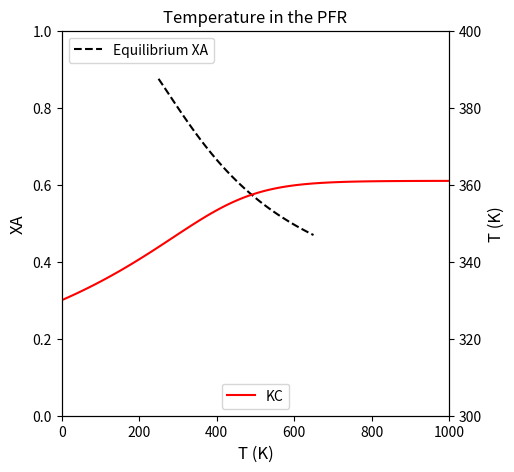
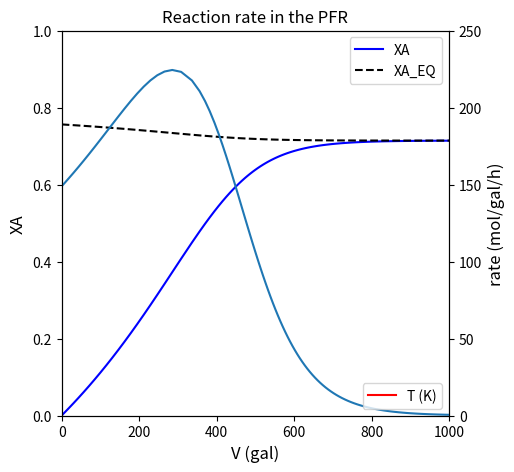
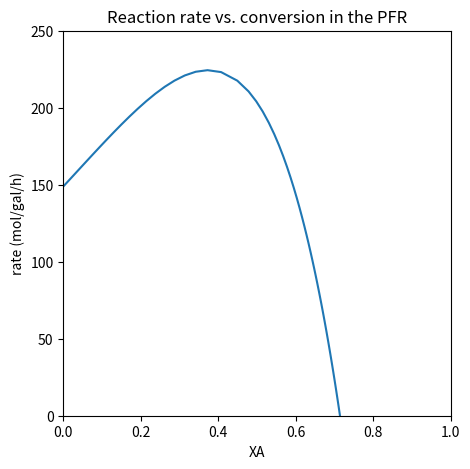
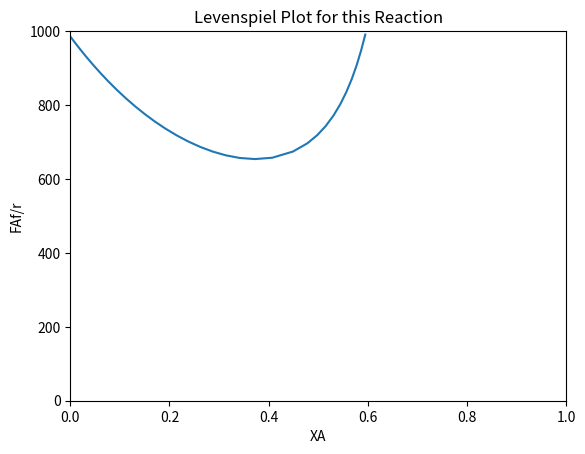

Reproduce these figures in Python, in order.
#!/usr/bin/env python
# coding: utf-8

# # Lecture 41
# 
# This lecture continues with Energy Balance example problems.

# In[1]:


import matplotlib.pyplot as plt
import numpy as np
import scipy.optimize as opt
from scipy.integrate import solve_ivp
from scipy.interpolate import interp1d


# ## Energy and Material Balances on Ideal Reactor Archetypes
# 
# ### Batch Reactor
# 
# The material balance for species j in a well-mixed batch reactor is:
# 
# $$\frac{dN_j}{dt} = R_jV$$
# 
# In cases where we have either an incompressible fluid or our reactor operates at constant pressure, the energy balance on a batch reactor is:
# 
# $$\sum_j N_j \bar{C}_{p,j} \frac{dT}{dt} = -\sum_i \Delta H_{i} r_i V + \dot{Q}$$
# 
# A few notation conventions:  the bar over a property here means it is an intensive molar property for a species and it has units of "per mole".  $\dot{Q}$ is the rate of heat exhange with the surroundings.  It is given by:
# 
# $$\dot{Q} = UA(T_a - T)$$
# 
# ### CSTR
# 
# The material balance for species j in a CSTR is:
# 
# $$\frac{dN_j}{dt} = F_{jf} - F_j + R_jV$$
# 
# If we have an incompressible fluid or a reactor operating at constant pressure, the energy balance on a CSTR is:
# 
# $$\sum_j N_j \bar{C}_{p,j} \frac{dT}{dt} = -\sum_i \Delta H_{i} r_i V + \sum_j F_{jf}(\bar{H}_{jf} - \bar{H}_j) + \dot{Q}$$
# 
# The rate of heat exchange is the same as in a batch reactor:
# 
# $$\dot{Q} = UA(T_a - T)$$
# 
# ### PFR
# 
# The material balance for species j in a PFR is:
# 
# $$\frac{dF_j}{dV} = R_j$$
# 
# If we have an ideal gas or a reactor operating without a pressure drop, the energy balance for a PFR is:
# 
# $$\sum_j F_j \bar{C}_{p,j} \frac{dT}{dV} = -\sum_i \Delta H_{i} r_i + \dot{q}$$
# 
# For a PFR, we express the rate of heat transfer per unit volume, and it has a symbol $\dot{q}$:
# 
# $$\dot{q} = Ua(T_a - T)$$

# ## Example Problem 01
# 
# (Fogler, Example 11.3) 
# 	
# Normal butane, *n*-$C_4H_{10}$, is isomerized to make isobutane, *i*-$C_4H_{10}$, in the liquid-phase using a plug-flow reactor.  Isobutane is a valuable product that is used in the manufacture of gasoline additives.  For example, isobutane can be further reacted to form iso-octane, a high octane component of gasoline.
# 
# This reversible reaction follows an elementary rate law.  It is carried out adiabatically under high pressure using trace amounts of a liquid catalyst. The liquid enters the reactor at a temperature of 330K. In addition, we have determined that this reaction has a forward rate constant of 31.1 h$^{-1}$ at 360K. We further know the concentration-based equilibrium constant ($K_C$) for this reaction is 3.03 at 60$^\circ$C.
# 
# For this process, we are feeding a mixture of *n*-$C_4H_{10}$ and inert isopentane (*i*-$C_5H_{12}$)  into the reactor at a volumetric rate of 100,000 gallons per day.  This corresponds to a total molar flowrate of 163 kmol per hour.  The feed composition is 90 mol\% *n*-$C_4H_{10}$ and 10 mol\% *i*-$C_5H_{12}$.
# 
# For convenience, we'll represent the reaction as:
# 
# $$A \leftrightharpoons B$$
# 
# And use the symbol "I" to designate inert isopentane.
# 
# We are additionally given the following information about this system:
# 
# \begin{align}		
#     E_{A}  &= 65.7 \ \textrm{kJ} \ \textrm{mol}^{-1}				 \\
#     \Delta H_0 &= -6900 \ \textrm{J} \ \textrm{mol}^{-1}             \\ 
#     C_{PA} &= 141 \ \textrm{J} \ \textrm{mol}^{-1} \ \textrm{K}^{-1} \\
#     C_{PB} &= 141 \ \textrm{J} \ \textrm{mol}^{-1} \ \textrm{K}^{-1} \\
#     C_{PI} &= 161 \ \textrm{J} \ \textrm{mol}^{-1} \ \textrm{K}^{-1}
# \end{align}
# 
# Here, the heat of reaction ($\Delta H_0$) is measured at 333K.
# 
# **Plot the Equilibrium conversion as a function of temperature for this reaction**

# ### Solution to Example Problem 01
# 
# We are given a concentration based equilibrium constant here.  We know that the following is true at equilibrium:
# 
# $$K_C = \prod_j {C_j}^{\nu_j}$$
# 
# For this simple stoichiometry, that expression becomes:
# 
# $$K_C = \frac{C_B}{C_A}$$
# 
# We can express these concentrations in terms of molar and volumetric flowrates:
# 
# $$K_C = \frac{F_B/Q}{F_A/Q}$$
# 
# And we see the volumetric flowrate will cancel because this is 1:1 stoichiometry.  Expressing molar flowrates of A and B in terms of fractional conversion (mole table):
# 
# $$K_C = \frac{F_{Bf} - F_{Af}X_A}{F_{Af}(1 - X_A)}$$
# 
# In this particular example, $F_{Bf} = 0$, so:
# 
# $$K_C = \frac{F_{Af}X_A}{F_{Af}(1 - X_A)}$$
# 
# And we get a convenient cancellation of the feed molar flowrate of A to give:
# 
# $$K_C = \frac{X_A}{1 - X_A}$$
# 
# Which we can solve explicitly for $X_A$:
# 
# $$X_A = \frac{K_C}{1 + K_C}$$
# 
# The only trick here is that this expression can't be solved until we specify a temperature.  We know that $K_C = f(T)$, but we're only given $K_C$ at 333K.  In order to make the plot requested, we need a model to describe the temperature-dependence of $K_C$.  The van't Hoff equation is a good starting point:
# 
# $$\frac{d\ln{K}}{dT} = \frac{\Delta H}{RT^2}$$
# 
# This is usually going to give us a separable ODE, but we need to figure out if $\Delta H$ is a function of temperature or not prior to integration.  We know that the heat of reaction can be given as a function of temperature from the following:
# 
# $$\Delta H(T) = \Delta H^\circ + \int_{T_0}^{T} \Delta C_pdT$$
# 
# We are given enough information to evaluate this.  From the problem statment:
# 
# $$\Delta H^\circ = -6900 \ \textrm{J} \ \textrm{mol}^{-1}$$
# 
# From stoichiometry, we find:
# 
# $$\Delta C_p = C_{p,B} - C_{p,A}$$
# 
# In this example, $C_{p,B} = C_{p,A} = 141$ J/mol/K, so $\Delta C_p = 0$.  Note we do not consider the inert isopentane in calculating the $\Delta C_p$ because does not participate in the reaction (mathematically, it has a stoichiometric coefficient of 0). Therefore, $\Delta H \neq f(T)$:
# 
# $$\Delta H = \Delta H^\circ = -6900 \ \textrm{J} \ \textrm{mol}^{-1}$$
# 
# We substitute this into the van't Hoff expression:
# 
# $$\frac{d\ln{K}}{dT} = \frac{\Delta H^\circ}{RT^2}$$
# 
# Which is separable and can be integrated:
# 
# $$\int_{\ln{K_0}}^{\ln{K}}d\ln{K} = \int_{T_0}^{T}\frac{\Delta H^\circ}{RT^2}dT$$
# 
# Doing so, we get the usual form of the integrated van't Hoff expression for cases where $\Delta H \neq f(T)$:
# 
# $$K = K_0\exp\left[-\frac{\Delta H^\circ}{R}\left(\frac{1}{T} - \frac{1}{T_0}\right)\right]$$
# 
# With that, we have everything we need to plot $X_A$ vs $T$.  See below.

# In[2]:


KC0 = 3.03
T0  = 333 #K
DH  = -6990 #J/mol
R   = 8.314 #J/mol/K

KC = lambda T: KC0*np.exp(-DH/R*(1/T - 1/T0))
XAEQ = lambda T: KC(T)/(1 + KC(T))
T = np.linspace(250, 650, 100)

# plt.figure(1, figsize = (5, 5))
# plt.plot(T, XA(T))
# plt.xlabel('T (K)', fontsize = 12)
# plt.ylabel('XA', fontsize = 12)
# plt.xlim(min(T), max(T))
# plt.ylim(0.0, 1.0)
# plt.title('Equilibrium Conversion of A')
# plt.show()

##Create plot with 2 yaxes to plot Conversion and KC vs. T
fig1, ax1 = plt.subplots(figsize = (5, 5))
ax2  = ax1.twinx()
ax1.plot(T, XAEQ(T), color = 'black', linestyle = 'dashed', label = 'Equilibrium XA')
ax2.plot(T, KC(T), color = 'red', label = 'KC')
ax1.set_xlim(min(T), max(T))
ax1.set_ylim(0, 1)
ax2.set_ylim(0, 10)
ax1.set_xlabel('T (K)', fontsize = 12)
ax1.set_ylabel('XA', fontsize = 12)
ax2.set_ylabel('KC', fontsize = 12)
ax1.legend(loc = 'upper left')
ax2.legend(loc = 'lower center')
plt.show()


# ## Example Problem 02
# 
# For the reaction described in Problem 01, calculate the PFR volume necessary to achieve 40\% conversion of the feed.

# ### Solution to Example Problem 02
# 
# We begin as usual by writing a material balance on A in the PFR:
# 
# $$\frac{dF_A}{dV} = R_A$$
# 
# Where:
# 
# $$R_A = -r$$
# 
# And
# 
# $$r = k_fC_A - k_rC_B$$
# 
# We will assume constant density for this process since the density of n-butane and isobutane are very similar.  Therefore:
# 
# $$Q = Q_f$$
# 
# And:
# 
# \begin{align}
#     C_A = F_A/Q \\
#     C_B = F_B/Q
# \end{align}
# 
# The rate constants are temperature dependent.  We are given a forward rate constant at a reference temperature of 360K, which we note is different from the reference temperature for the equilibrium constant, of 333K.  We define the forward rate constant using a van't Hoff type expression:
# 
# $$k_f = k_{f,0}\exp\left[-\frac{E_A}{R}\left(\frac{1}{T} - \frac{1}{T_{k,0}}\right)\right]$$
# 
# We proved above the the heat of reaction here is temperature independent, so we define the equilibrium constant (KC) using a van't Hoff expression as we did in Part a:
# 
# $$K_C = K_{C,0}\exp\left[-\frac{\Delta H^\circ}{R}\left(\frac{1}{T} - \frac{1}{T_{K,0}}\right)\right]$$
# 
# And we define the reverse rate constant in terms of the two above:
# 
# $$k_r = \frac{k_f}{K_C}$$
# 
# Working through these definitions, it is clear that we need to write a balance on species B so that its concentration is defined during solution of the ODE system:
# 
# $$\frac{dF_B}{dV} = R_B = r$$
# 
# We also need an energy balance so that we solve for the change in temperature across the PFR volume.  For a PFR, the energy balance is:
# 
# $$\frac{dT}{dV} = \frac{-\sum_i \Delta H_i r_i + \dot{q}}{\sum_j F_j \bar{C}_{p,j}}$$
# 
# We can simplify this by recognizing that the reactor is adiabatic and that it only involves one reaction:
# 
# $$\frac{dT}{dV} = \frac{\Delta H r}{\sum_j F_j \bar{C}_{p,j}}$$
# 
# Where we again note that $\Delta H$ is temperature independent and that r is defined above.  The final term to fill out is the summation of flowrates.  Here, we need to consider all species flowing through the reactor.  This includes the inert isopentane.
# 
# $$\sum_j F_j \bar{C}_{p,j} = F_A\bar{C}_{p,A} + F_B\bar{C}_{p,B} + F_I\bar{C}_{p,I}$$
# 
# We do not need a complicated balance on I in this system; it does not participate in the reaction, so it's flowrate is equal to its feed flowrate.  With that, we have enough to solve the problem.

# In[3]:


Tf  = 330 #K
Tk0 = 360 #K
TK0 = 333 #K
kf0 = 31.1 #1/h
KC0 = 3.03 
Q   = 100000/24 #gal/h
FTf = 163000 #mol/h
xAf = 0.9
xBf = 0.0
xIf = 0.1
EA  = 65.7e3 #J/mol
DH  = -6900 #J/mol
CPA = 141   #J/mol/K
CPB = 141   #J/mol/K
CPI = 161   #J/mol/K
R   = 8.314 #J/mol/K

FAf = xAf*FTf
FBf = xBf*FTf
FIf = xIf*FTf


# In[4]:


def EB02b(V, var):
    FA = var[0] #mol/h
    FB = var[1] #mol/h
    T  = var[2] #K
    
    CA = FA/Q #mol/gal
    CB = FB/Q #mol/gal
    kf = kf0*np.exp(-EA/R*(1/T - 1/Tk0)) #1/h
    KC = KC0*np.exp(-DH/R*(1/T - 1/TK0))
    kr = kf/KC #1/h
    
    r  = kf*CA - kr*CB #mol/gal/h
    
    RA = -r #mol/gal/h
    RB =  r #mol/gal/h
    
    D1 = RA #mol/gal/h
    D2 = RB #mol/gal/h
    D3 = (-DH*r)/(FA*CPA + FB*CPB + FIf*CPI) #K/gal
    return [D1, D2, D3]


# In[5]:


var0 = [FAf, FBf, Tf]
vspan = (0.0, 1000.0) #gal
ans2b = solve_ivp(EB02b, vspan, var0, atol = 1e-10, rtol = 1e-10)
V     = ans2b.t #gal
FA    = ans2b.y[0, :] #mol/h
T     = ans2b.y[2, :] #K
XA    = (FAf - FA)/FAf
itpb  = interp1d(XA, V)
solb  = itpb(0.4)

print(f'In an adiabatic PFR, we need a {solb:4.0f} gal reactor to achieve 40% conversion of A')

# plt.figure(1, figsize = (5, 5))
# plt.plot(V, XA)
# plt.xlabel('V (gal)', fontsize = 12)
# plt.ylabel('XA', fontsize = 12)
# plt.xlim(0, max(vspan))
# plt.ylim(0.0, 1.0)
# plt.title('Conversion of A in a PFR')
# plt.show()

# plt.figure(2, figsize = (5, 5))
# plt.plot(V, T)
# plt.xlabel('V (gal)', fontsize = 12)
# plt.ylabel('T', fontsize = 12)
# plt.xlim(0, max(vspan))
# plt.ylim(300, 400)
# plt.title('Temperature Profile in a PFR')
# plt.show()

##Create plot with 2 yaxes to plot XA and T vs. V
fig1, ax1 = plt.subplots(figsize = (5, 5))
ax2  = ax1.twinx()
ax1.plot(V, XA, color = 'blue', label = 'XA')
ax1.plot(V, XAEQ(T), color = 'black', linestyle = 'dashed', label = 'XA_EQ')
ax2.plot(V, T, color = 'red', label = 'T (K)')
ax1.set_xlim(0, max(V))
ax1.set_ylim(0, 1)
ax2.set_ylim(300, 400)
ax1.set_xlabel('V (gal)', fontsize = 12)
ax1.set_ylabel('XA', fontsize = 12)
ax2.set_ylabel('T', fontsize = 12)
ax1.legend(loc = 'upper right')
ax2.legend(loc = 'lower right')
plt.show()


# ## Example Problem 03
# 
# For the system described in Problem 01, calculate the CSTR volume necessary to achieve 40\% conversion of the feed.

# ### Solution to Example Problem 03
# 
# This is conceptually similar to part b, we're just writing balances on the CSTR instead. We know that a CSTR at steady state will result in a set of algebraic equations given by material and energy balances. When we consider non-isothermal CSTR performance, we usually get a lot of nonlinearity in these equations, so I generally try to reduce the system of equations to the smallest possible set.
# 
# Here, we'll take advantage of the fact that we know the desired exit conversion is 40%.  Therefore, we can immediately solve for the exit molar flowrates of A and B:
# 
# \begin{align}
#     F_A &= F_{A,f}(1 - X_A) = 88020 \ \textrm{mol} \ \textrm{h}^{-1}\\
#     F_B &= F_{A,f}X_A = 58680 \ \textrm{mol} \ \textrm{h}^{-1}
# \end{align}
# 
# With that, we can write a single balance on A:
# 
# $$0 = F_{A,f} - F_A + R_AV$$
# 
# Where:
# 
# $$R_A = -r$$
# 
# and:
# 
# $$r = k_fC_A - k_rC_B$$
# 
# Concentrations are defined as usual:
# 
# $$C_j = \frac{F_j}{Q}$$
# 
# And the temperature is going to change across the CSTR since this is an adiabatic process.  Therefore, we need to model the rate constants as functions of temperature, and we do so using the van't Hoff expressions we wrote for the PFR:
# 
# $$k_f = k_{f,0}\exp\left[-\frac{E_A}{R}\left(\frac{1}{T} - \frac{1}{T_{k,0}}\right)\right]$$
# 
# and:
# 
# $$K_C = K_{C,0}\exp\left[-\frac{\Delta H^\circ}{R}\left(\frac{1}{T} - \frac{1}{T_{K,0}}\right)\right]$$
# 
# The reverse rate constant is calculated from the above two:
# 
# $$k_r = \frac{k_f}{K_C}$$
# 
# To solve for the exit temperature from the CSTR, we need to write an energy balance.  At steady state, the CSTR balance is:
# 
# $$0 = -\sum_i \Delta H_i r_i V + \sum_j F_{j,f}(H_{j,f} - H_j) + \dot{Q}$$
# 
# Simplifying for a single reaction and an adiabatic process:
# 
# $$0 = -\Delta H r V + \sum_j F_{j,f}(H_{j,f} - H_j)$$
# 
# We've already proven that the heat of reaction is constant for this example, so:
# 
# $$\Delta H = \Delta H^\circ$$
# 
# The rate of reaction is described above.  The summation term requires a bit of expansion. Note that it only considers inlet flowrates.
# 
# $$\sum_j F_{j,f}(H_{j,f} - H_j) = F_{A,f}(H_{A,f} - H_A) + F_{B,f}(H_{B,f} - H_B) + F_{I,f}(H_{I,f} - H_I)$$ 
# 
# We are not given enthalpies for any of these species, but we are given heat capacities.  Generally speaking:
# 
# $$H_j(T) = H_j^\circ + \int_{T_0}^{T} C_{p,j} dT$$
# 
# For the case of constant heat capacities, which we have here:
# 
# $$H_j(T) = H_j^\circ + C_{p,j}(T - T_0)$$
# 
# We are interested in the molar enthalpies of species $j$ at feed conditions ($H_{j,f}$) and at exit conditions ($H_j$). The feed enthalpy can be described as:
# 
# $$H_{j,f} = H_j^\circ + C_{p,j}(T_f - T_0)$$
# 
# and the exit enthalpy can be described as:
# 
# $$H_{j} = H_j^\circ + C_{p,j}(T - T_0)$$
# 
# We do not know the reference enthalpy for species j, nor the reference temperature where it is measured; however, because we are only interested in the difference in enthalpy, we can cancel these terms.  Specifically:
# 
# $$H_{j,f} - H_j = H_j^\circ + C_{p,j}(T_f - T_0) - H_j^\circ - C_{p,j}(T - T_0)$$
# 
# Distributing heat capacities:
# 
# $$H_{j,f} - H_j = H_j^\circ + C_{p,j}T_f - C_{p,j}T_0 - H_j^\circ - C_{p,j}T + C_{p,j}T_0$$
# 
# You see a cancellation of unknown terms to get:
# 
# $$H_{j,f} - H_j = C_{p,j}(T_f - T)$$
# 
# So we can replace the summation above with:
# 
# $$\sum_j F_{j,f}(H_{j,f} - H_j) = F_{A,f}C_{p,A}(T_f - T) +  F_{B,f}C_{p,B}(T_f - T) +  F_{I,f}C_{p,I}(T_f - T)$$
# 
# With this, we have to solve two equations (EB and MB on A) in two unknowns.  Everything on the right hand side of the EB and MB are expressed in terms of constants and our two unknowns (T, V).

# In[6]:


XAout = 0.4
FAout = FAf*(1 - XAout)
FBout = FAf*XAout


# In[7]:


def EB02c(var):
    V = var[0] #gal
    T = var[1] #K
    
    CA = FAout/Q #mol/gal
    CB = FBout/Q #mol/gal
    
    kf = kf0*np.exp(-EA/R*(1/T - 1/Tk0)) #1/h
    KC = KC0*np.exp(-DH/R*(1/T - 1/TK0)) 
    kr = kf/KC #1/h
    
    r  = kf*CA - kr*CB #mol/gal/h
    
    RA = -r #mol/gal/h
    
    F1 = FAf - FAout + RA*V #mol/h
    F2 = -DH*r*V + FAf*CPA*(Tf - T) + FBf*CPB*(Tf - T) + FIf*CPI*(Tf - T) #J/h
    return [F1, F2]


# In[8]:


var0 = [250, 350]
solc = opt.root(EB02c, var0)
V, T = solc.x
print(f'The CSTR operates at {T:3.0f}K and requires a volume of {V:3.0f} gallons to achieve 40% conversion')


# ## Example Problem 04
# 
# Interpret the reactor sizing results
# 
# ### Solution to Example Problem 04

# In[9]:


#Processing data from the PFR for a bit more insight

kffun = lambda T: kf0*np.exp(-EA/R*(1/T - 1/Tk0))
KCfun = lambda T: KC0*np.exp(-DH/R*(1/T - 1/TK0))
XAfun = lambda T: KCfun(T)/(1 + KCfun(T))

V  = ans2b.t
FA = ans2b.y[0,:]
FB = ans2b.y[1,:]
T  = ans2b.y[2,:]
CA = FA/Q
CB = FB/Q
kf = kffun(T)
KC = KCfun(T)
kr = kf/KC
r  = kf*CA - kr*CB
Xe = KC/(1 + KC)

plt.figure(1, figsize = (5, 5))
plt.plot(V, T, color = 'red')
plt.xlabel('V (gal)')
plt.ylabel('T (K)')
plt.xlim(0, max(vspan))
plt.ylim(300, 400)
plt.title('Temperature in the PFR')
plt.show()

plt.figure(2, figsize = (5, 5))
plt.plot(V, r)
plt.xlabel('V (gal)')
plt.ylabel('rate (mol/gal/h)')
plt.xlim(0, max(vspan))
plt.ylim(0, 250)
plt.title('Reaction rate in the PFR')
plt.show()

plt.figure(3, figsize = (5, 5))
plt.plot(XA, r)
plt.xlabel('XA')
plt.ylabel('rate (mol/gal/h)')
plt.xlim(0, 1.0)
plt.ylim(0, 250)
plt.title('Reaction rate vs. conversion in the PFR')
plt.show()

index = XA < 0.6

plt.figure(5)
plt.plot(XA[index], FAf/r[index])
plt.xlabel('XA')
plt.ylabel('FAf/r')
plt.xlim(0, 1.0)
plt.ylim(0.0, 1000)
plt.title('Levenspiel Plot for this Reaction')
plt.show()

